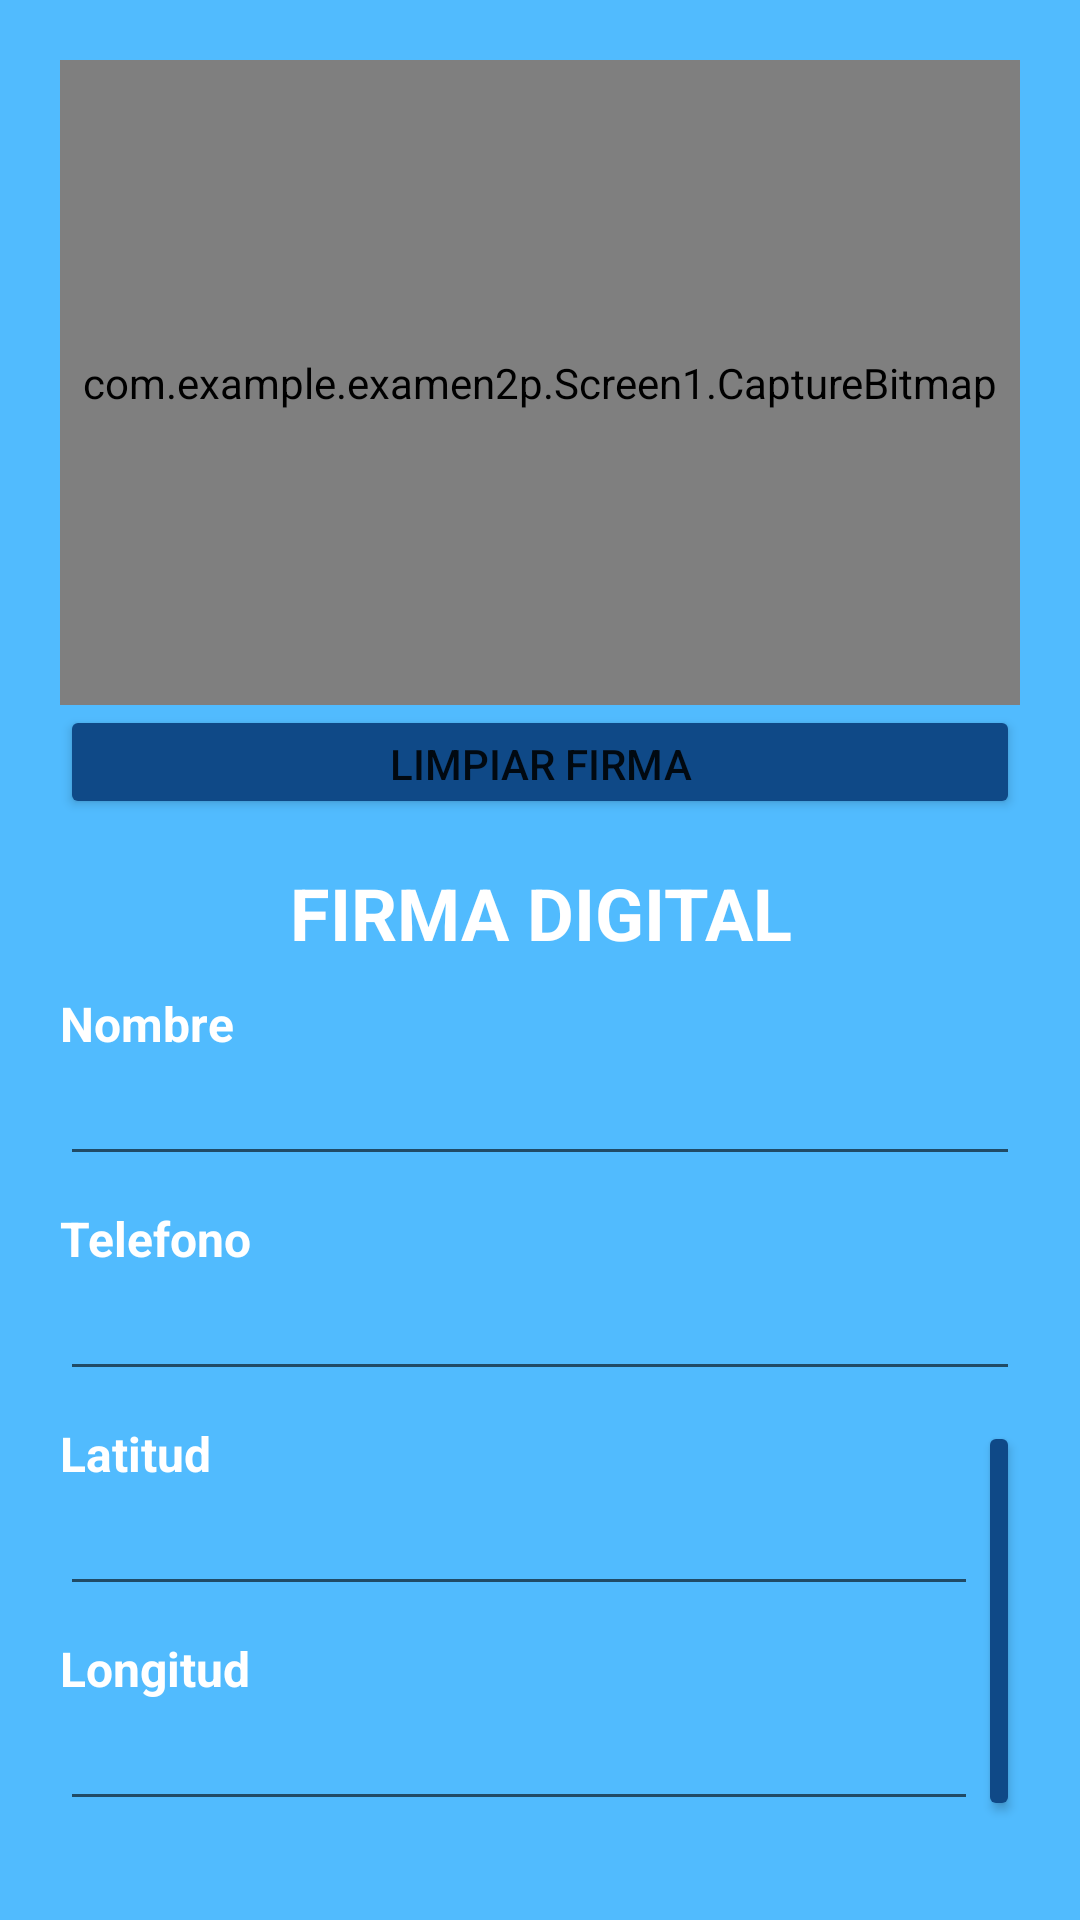

Produce the Android XML layout that renders to this screen, including the resource entries it uses.
<!-- AndroidManifest.xml: application theme Theme.Examen2P -->
<!-- res/layout/activity_main.xml -->
<?xml version="1.0" encoding="utf-8"?>
<LinearLayout xmlns:android="http://schemas.android.com/apk/res/android"
    xmlns:app="http://schemas.android.com/apk/res-auto"
    xmlns:tools="http://schemas.android.com/tools"
    android:layout_width="match_parent"
    android:layout_height="match_parent"
    android:background="@color/fondo"
    android:orientation="vertical"
    android:padding="20dp"
    tools:context=".MainActivity">

    <LinearLayout
        android:id="@+id/linearLayout"
        android:layout_width="match_parent"
        android:layout_height="253dp"
        android:layout_marginBottom="15dp"
        android:orientation="vertical"
        app:layout_constraintEnd_toEndOf="parent"
        app:layout_constraintStart_toStartOf="parent"
        app:layout_constraintTop_toTopOf="parent"
        tools:ignore="UselessParent">

        <com.example.examen2p.Screen1.CaptureBitmap
            android:id="@+id/txtS1Firma"
            android:layout_width="match_parent"
            android:layout_height="215dp" />

        <Button
            android:id="@+id/btnS1BorrarFirma"
            android:layout_width="match_parent"
            android:layout_height="wrap_content"
            android:backgroundTint="@color/ver"
            android:text="Limpiar firma" />
    </LinearLayout>

    <TextView
        android:id="@+id/textView3"
        android:layout_width="match_parent"
        android:layout_height="wrap_content"
        android:layout_marginBottom="10dp"
        android:text="@string/firma_digital"
        android:textAlignment="center"
        android:textColor="@color/white"
        android:textSize="24sp"
        android:textStyle="bold" />

    <TextView
        android:id="@+id/textView4"
        android:layout_width="match_parent"
        android:layout_height="wrap_content"
        android:text="@string/nombre"
        android:textColor="@color/white"
        android:textSize="16sp"
        android:textStyle="bold" />

    <EditText
        android:id="@+id/txtS1Nombre"
        android:layout_width="match_parent"
        android:layout_height="40dp"
        android:layout_marginBottom="10dp"
        android:autofillHints=""
        android:ems="10"
        android:inputType="textPersonName"
        android:textColor="@color/white"
        tools:ignore="LabelFor,TouchTargetSizeCheck" />

    <TextView
        android:id="@+id/textView5"
        android:layout_width="match_parent"
        android:layout_height="wrap_content"
        android:text="@string/telefono"
        android:textColor="@color/white"
        android:textSize="16sp"
        android:textStyle="bold" />

    <EditText
        android:id="@+id/txtS1Telefono"
        android:layout_width="match_parent"
        android:layout_height="40dp"
        android:layout_marginBottom="10dp"
        android:ems="10"
        android:inputType="phone"
        android:textColor="@color/white"
        android:autofillHints=""
        tools:ignore="LabelFor" />

    <LinearLayout
        android:layout_width="match_parent"
        android:layout_height="wrap_content"
        android:layout_marginBottom="5dp"
        android:orientation="horizontal">

        <LinearLayout
            android:layout_width="306dp"
            android:layout_height="match_parent"
            android:orientation="vertical">

            <TextView
                android:id="@+id/textView7"
                android:layout_width="match_parent"
                android:layout_height="wrap_content"
                android:text="@string/latitud"
                android:textColor="@color/white"
                android:textSize="16sp"
                android:textStyle="bold" />

            <EditText
                android:id="@+id/txtS1Latitud"
                android:layout_width="match_parent"
                android:layout_height="40dp"
                android:layout_marginBottom="10dp"
                android:ems="10"
                android:inputType="number"
                android:textColor="@color/white"
                android:autofillHints=""
                tools:ignore="LabelFor" />

            <TextView
                android:id="@+id/textView8"
                android:layout_width="match_parent"
                android:layout_height="wrap_content"
                android:text="@string/longitud"
                android:textColor="@color/white"
                android:textSize="16sp"
                android:textStyle="bold" />

            <EditText
                android:id="@+id/txtS1Longitud"
                android:layout_width="match_parent"
                android:layout_height="40dp"
                android:ems="10"
                android:inputType="number"
                android:textColor="@color/white"
                android:autofillHints=""
                tools:ignore="LabelFor" />
        </LinearLayout>

        <LinearLayout
            android:layout_width="match_parent"
            android:layout_height="match_parent"
            android:orientation="vertical">

            <Button
                android:id="@+id/btnS2GPS"
                android:layout_width="match_parent"
                android:layout_height="match_parent"
                android:backgroundTint="@color/ver"
                android:text="@string/gps" />
        </LinearLayout>
    </LinearLayout>

    <Button
        android:id="@+id/btnS1Guardar"
        android:layout_width="match_parent"
        android:layout_height="wrap_content"
        android:backgroundTint="@color/guardar"
        android:text="@string/guardar_contacto" />

    <Button
        android:id="@+id/btnS1Ver"
        android:layout_width="match_parent"
        android:layout_height="wrap_content"
        android:backgroundTint="@color/ver"
        android:text="@string/contactos_guardados" />

</LinearLayout>
<!-- resources referenced by this layout -->
<resources>
  <color name="fondo">#51BBFE</color>
  <color name="guardar">#0F8723</color>
  <color name="ver">#0F4987</color>
  <color name="white">#FFFFFFFF</color>
  <string name="contactos_guardados">Contactos guardados</string>
  <string name="firma_digital">FIRMA DIGITAL</string>
  <string name="gps">GPS</string>
  <string name="guardar_contacto">Guardar contacto</string>
  <string name="latitud">Latitud</string>
  <string name="longitud">Longitud</string>
  <string name="nombre">Nombre</string>
  <string name="telefono">Telefono</string>
  <style name="Theme.Examen2P" parent="Theme.MaterialComponents.DayNight.DarkActionBar">
          
          <item name="colorPrimary">@color/purple_500</item>
          <item name="colorPrimaryVariant">@color/purple_700</item>
          <item name="colorOnPrimary">@color/white</item>
          
          <item name="colorSecondary">@color/teal_200</item>
          <item name="colorSecondaryVariant">@color/teal_700</item>
          <item name="colorOnSecondary">@color/black</item>
          
          <item name="android:statusBarColor" tools:targetApi="l">?attr/colorPrimaryVariant</item>
          
      </style>
  <color name="purple_500">#FF6200EE</color>
  <color name="purple_700">#FF3700B3</color>
  <color name="teal_200">#FF03DAC5</color>
  <color name="teal_700">#FF018786</color>
  <color name="black">#FF000000</color>
</resources>
